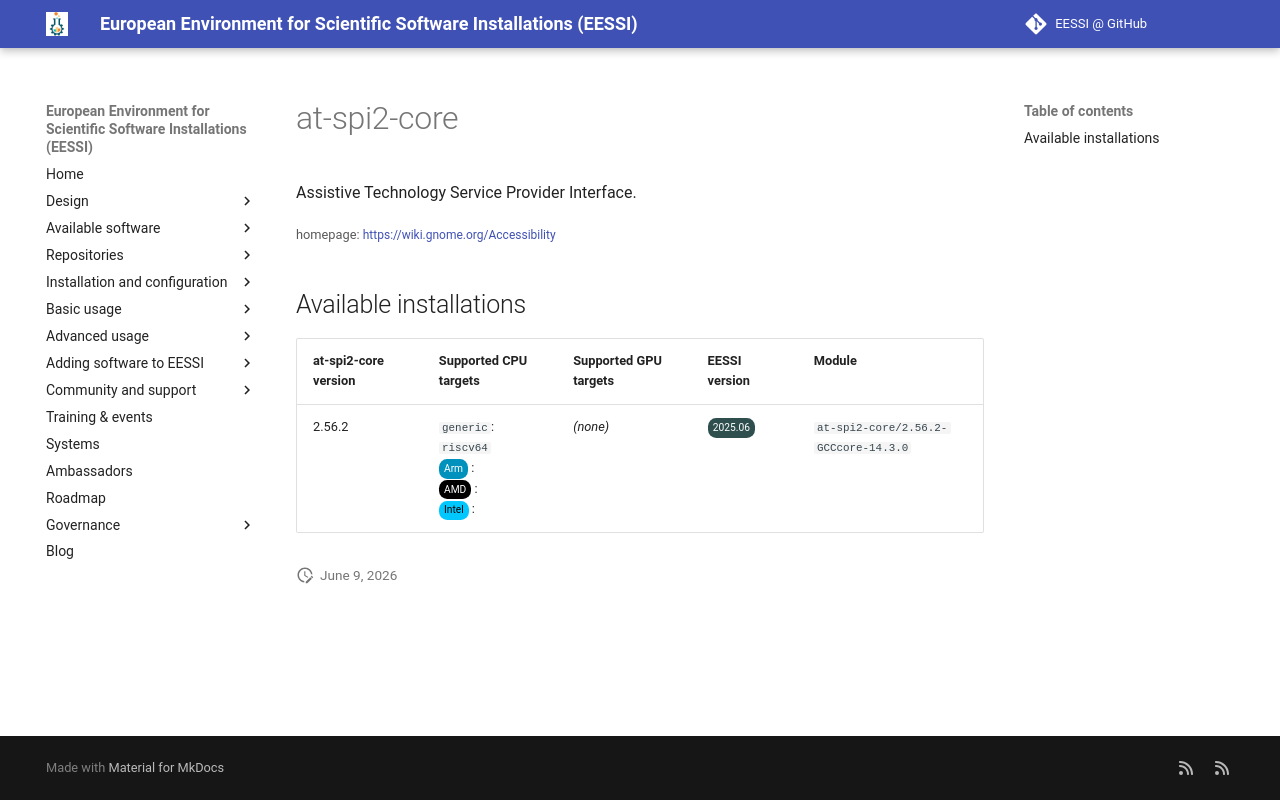

repository: EESSI/docs · page: available_software_riscv/detail/at-spi2-core/index.html · generator: mkdocs

---
json_ld:
  '@context': https://schema.org
  '@type': SoftwareApplication
  applicationCategory: DeveloperApplication
  description: "\n Assistive Technology Service Provider Interface.\n"
  license: Not confirmed
  name: at-spi2-core
  offers:
    '@type': Offer
    price: 0
  operatingSystem: LINUX
  review:
    '@type': Review
    author:
      '@type': Organization
      name: EESSI
    reviewBody: Application has been successfully made available on all architectures
      supported by EESSI
    reviewRating:
      '@type': Rating
      ratingValue: 5
  softwareRequirements: See https://www.eessi.io/docs/ for how to make EESSI available
    on your system
  softwareVersion: '[''2.56.2'']'
  url: https://wiki.gnome.org/Accessibility
---
# at-spi2-core



 Assistive Technology Service Provider Interface.


<small>homepage: </small><span class="software-link">[https://wiki.gnome.org/Accessibility](https://wiki.gnome.org/Accessibility)</span>

## Available installations


|at-spi2-core version|Supported CPU targets|Supported GPU targets|EESSI version|Module|
| --- | --- | --- | --- | --- |
|2.56.2|`generic`: `riscv64`<br/><span class="software-cpu-arm">Arm</span>: <br/><span class="software-cpu-amd">AMD</span>: <br/><span class="software-cpu-intel">Intel</span>: <br/>|*(none)*|<span class="software-eessi-version-202506">2025.06</span>|`at-spi2-core/2.56.2-GCCcore-14.3.0`|
